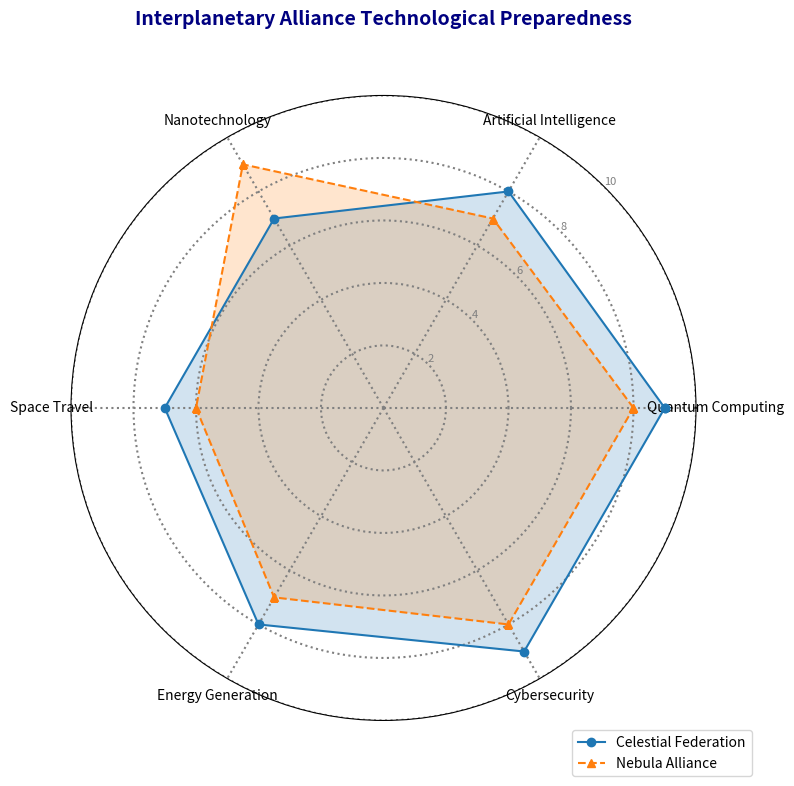

Write the Python code that produced this figure.
import numpy as np
import matplotlib.pyplot as plt
from math import pi

domains = [
    'Quantum Computing', 'Artificial Intelligence', 'Nanotechnology',
    'Space Travel', 'Energy Generation', 'Cybersecurity'
]

civilization_1 = [9, 8, 7, 7, 8, 9]  # Celestial Federation
civilization_3 = [8, 7, 9, 6, 7, 8]  # Nebula Alliance

data = np.vstack([civilization_1, civilization_3])
civilizations = ['Celestial Federation', 'Nebula Alliance']
num_domains = len(domains)
angles = np.linspace(0, 2 * np.pi, num_domains, endpoint=False).tolist()

def create_radar_chart(ax, data, categories, labels):
    angles_with_closure = angles + angles[:1]
    marker_types = ['o', '^'] # Different marker types for each civilization
    line_styles = ['-', '--'] # Different line styles for each civilization
    for i, group in enumerate(data):
        values = np.append(group, group[0])
        ax.plot(angles_with_closure, values, linestyle=line_styles[i], marker=marker_types[i], label=labels[i])
        ax.fill(angles_with_closure, values, alpha=0.2)
    plt.xticks(angles, categories, size=10, color='black')
    ax.set_rlabel_position(45) # Changed radial label position to 45
    plt.yticks([2, 4, 6, 8, 10], ["2", "4", "6", "8", "10"], color="grey", size=8)
    plt.ylim(0, 10)

def main():
    fig, ax = plt.subplots(figsize=(8, 8), subplot_kw=dict(polar=True))
    create_radar_chart(ax, data, domains, civilizations)
    plt.title("Interplanetary Alliance Technological Preparedness", 
              size=14, color='navy', y=1.1, fontweight='bold')
    plt.legend(loc='lower right', bbox_to_anchor=(1.1, -0.1)) # Changed legend position
    ax.grid(color='grey', linestyle=':', linewidth=1.5) # Changed grid line style
    plt.tight_layout()
    plt.show()

main()
